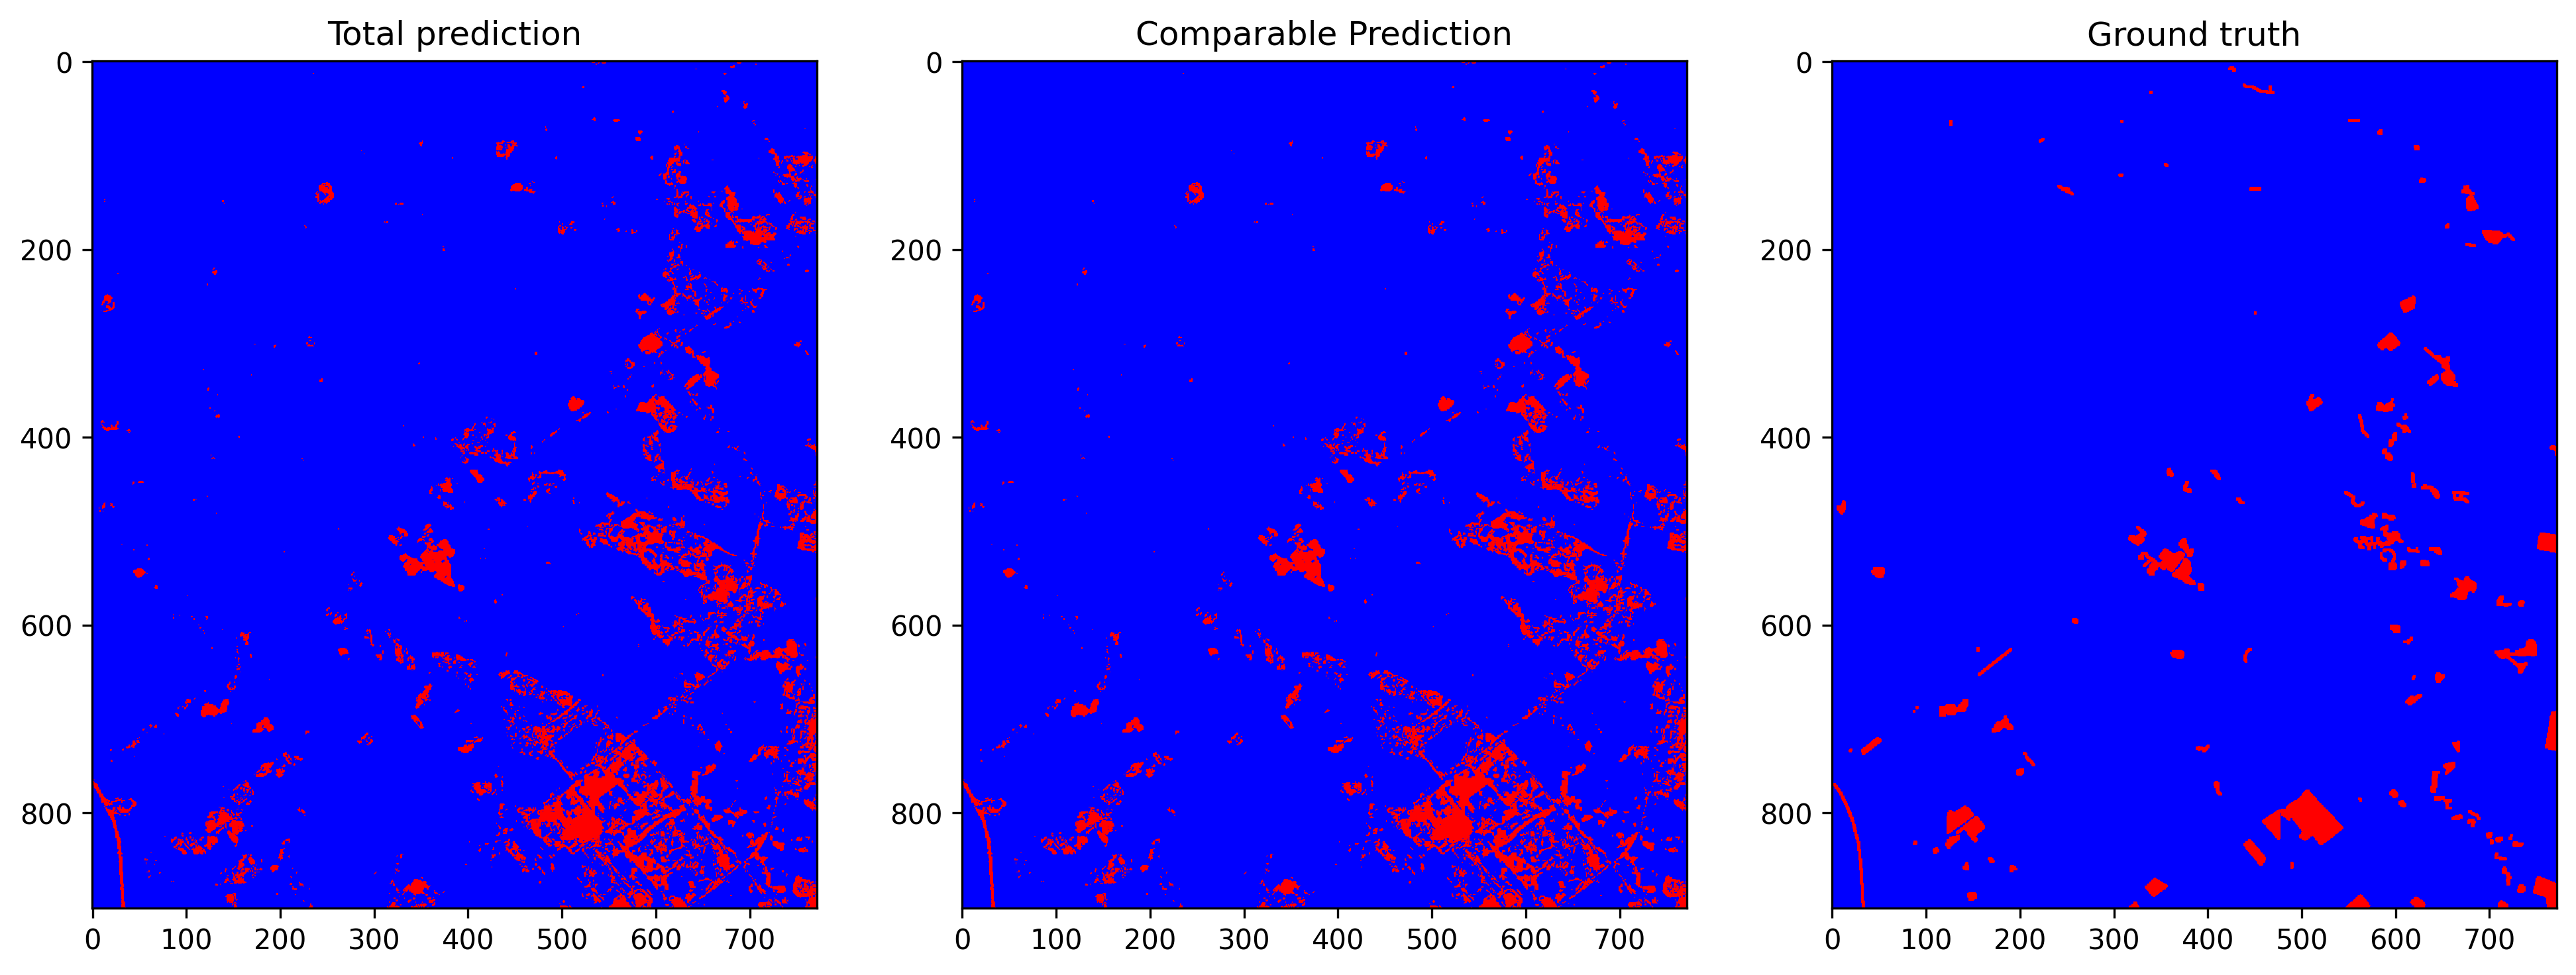

The file beside this chart, header and first rows:
total_examples, threshold, overall_accuracy, false_positives_num, false_negatives_num, true_negatives_num, true_positives_num, prediction_time, overall_accuracy_correction, false_positives_num_correction, false_negatives_num_correction, true_negatives_num_correction, true_positives_num_correction, correction_time, pseudo_qty, real_qty, extraction_time, ft_epochs, ft_time, ft_loss, ft_val_loss, ft_val_acc, pseudo_acc, pseudo_acc_corrected
696344, 0.2187, 0.9525, 28724, 4327, 650302, 12991, 12.19, 0.9654, 19714, 4377, 659312, 12941, 5.404, no pseudo labels, r=5, 15.91, 81, 279.4, 0.01521, 0.0147, 0.9745, 0.752, 0.7636
